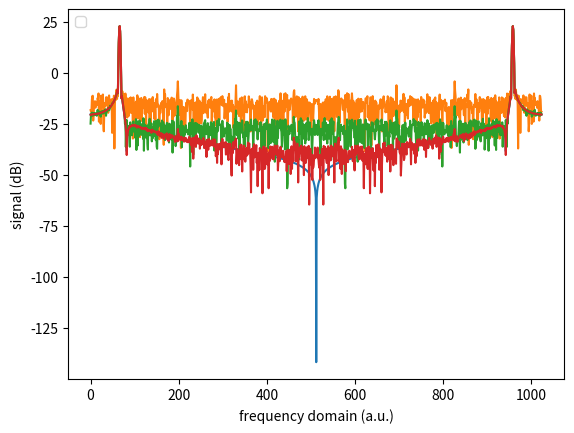

Recreate this plot in Python.
from scipy import fft
from matplotlib.pyplot import *
from numpy import *
ion()

def gaussian(x):
    return exp(-x**2/10)

k = 200
nsamples = 1024

bitdepth = 8
noise = lambda x: random.normal(.1,.01,(len(x)))
f = lambda x: gaussian(x)*sin(k*x)#*noise(x) 

def digitize(x):
    if bitdepth is 0:
        return x
    a = (2**bitdepth-1)
    return float64(int32(a*x/max(x)))/a

def dB(x):
    return 10*log10(x)
         

def add_detail(x):
    if x =='0':
        return 'non-digitalized'
    return x+' bit'
X = linspace(-7, 7, nsamples)
#plot(X,f(X))
bds = [0, 8, 12, 16]
for bitdepth in bds:
    plot(dB(abs(fft.fftshift(fft.fft(digitize(f(X)))))))
legend(map(lambda x:add_detail(str(x)),bds),loc='upper left')
xlabel('frequency domain (a.u.)')
ylabel('signal (dB)')

#ns = [512, 1024, 2048]
#bitdepth = 8
#for nsamples in ns:
#    X = linspace(-7, 7, nsamples)
#    K = X*nsamples/512.0 
#    plot(K,dB(abs(fft.fftshift(fft.fft(digitize(f(X)))))))
#legend(map(str,ns))
